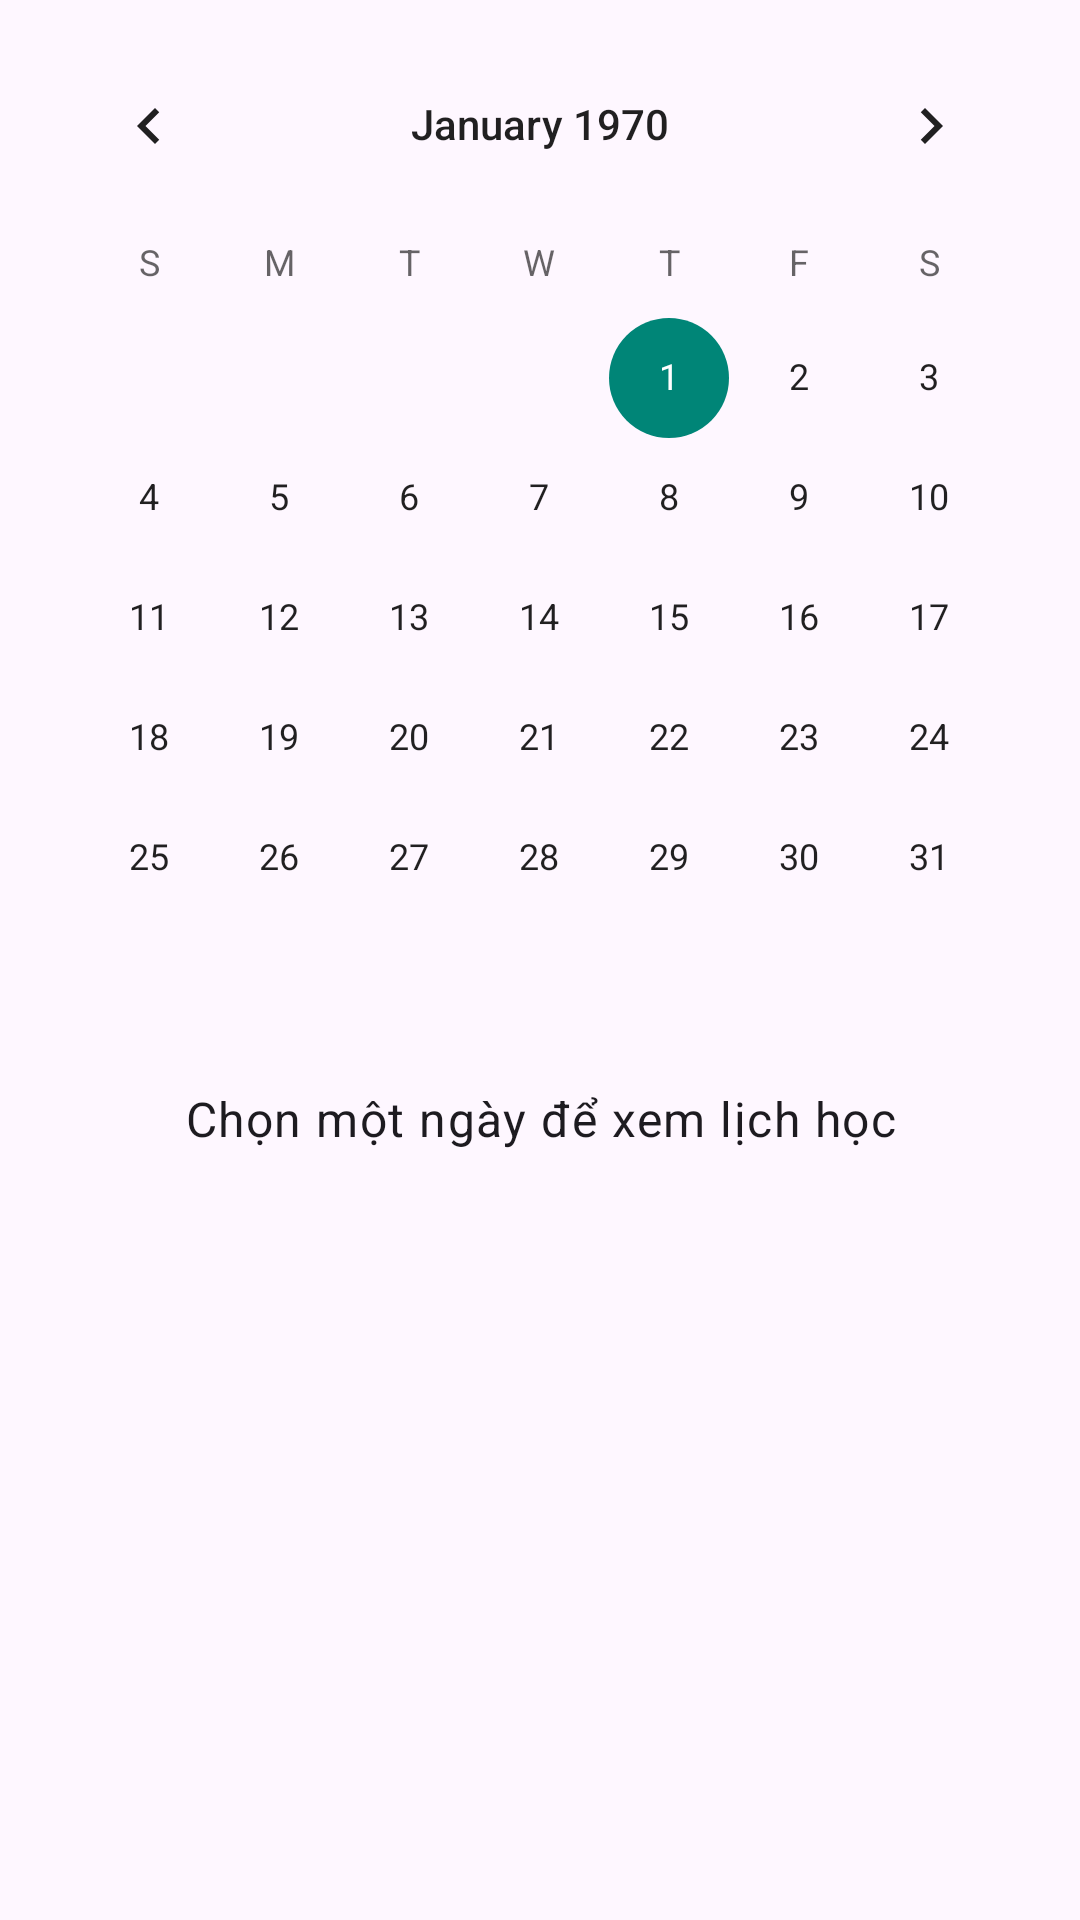

Android layout source for this screen:
<!-- AndroidManifest.xml: application theme Theme.ỨngDụngĐiểmDanhSinhViên -->
<!-- res/layout/fragment_schedule.xml -->
<?xml version="1.0" encoding="utf-8"?>
<LinearLayout xmlns:android="http://schemas.android.com/apk/res/android"
    xmlns:tools="http://schemas.android.com/tools"
    android:layout_width="match_parent"
    android:layout_height="match_parent"
    android:orientation="vertical"
    android:padding="8dp"
    tools:context=".fragment.ScheduleFragment">

    <CalendarView
        android:id="@+id/calendarView"
        android:layout_width="match_parent"
        android:layout_height="wrap_content"
        android:theme="@style/CustomCalendarTheme" />

    
    <TextView
        android:id="@+id/textViewSelectedDateSchedule"
        android:layout_width="match_parent"
        android:layout_height="wrap_content"
        android:layout_marginTop="16dp"
        android:gravity="center"
        android:text="Chọn một ngày để xem lịch học"
        android:textAppearance="?attr/textAppearanceBodyLarge" />

</LinearLayout>
<!-- resources referenced by this layout -->
<resources>
  <style name="CustomCalendarTheme" parent="Theme.AppCompat.Light">
          <item name="android:colorAccent">@color/blue</item>
          <item name="android:dateTextAppearance">@style/CustomCalendarDateText</item>
          <item name="android:weekDayTextAppearance">@style/CustomCalendarWeekDayText</item>
      </style>
  <style name="Theme.ỨngDụngĐiểmDanhSinhViên" parent="Base.Theme.ỨngDụngĐiểmDanhSinhViên" />
  <color name="blue">#078CF2</color>
  <style name="CustomCalendarDateText" parent="android:TextAppearance.Material.Body1">
          <item name="android:textColor">@color/black</item>
          <item name="android:textSize">14sp</item>
      </style>
  <style name="CustomCalendarWeekDayText" parent="android:TextAppearance.Material.Caption">
          <item name="android:textColor">@color/dark_blue</item>
          <item name="android:textSize">14sp</item>
          <item name="android:textStyle">bold</item>
      </style>
  <style name="Base.Theme.ỨngDụngĐiểmDanhSinhViên" parent="Theme.Material3.DayNight.NoActionBar">
          <item name="colorPrimary">@color/blue</item>
          <item name="colorPrimaryVariant">@color/dark_blue</item>
          <item name="colorOnPrimary">@color/white</item>
          <item name="colorSecondary">@color/light_blue</item>
          <item name="colorSecondaryVariant">@color/blue</item>
          <item name="colorOnSecondary">@color/black</item>
          <item name="android:statusBarColor">?attr/colorPrimary</item>
      </style>
  <color name="black">#FF000000</color>
  <color name="dark_blue">#0D3DF2</color>
  <color name="white">#FFFFFFFF</color>
  <color name="light_blue">#81D4FA</color>
</resources>
